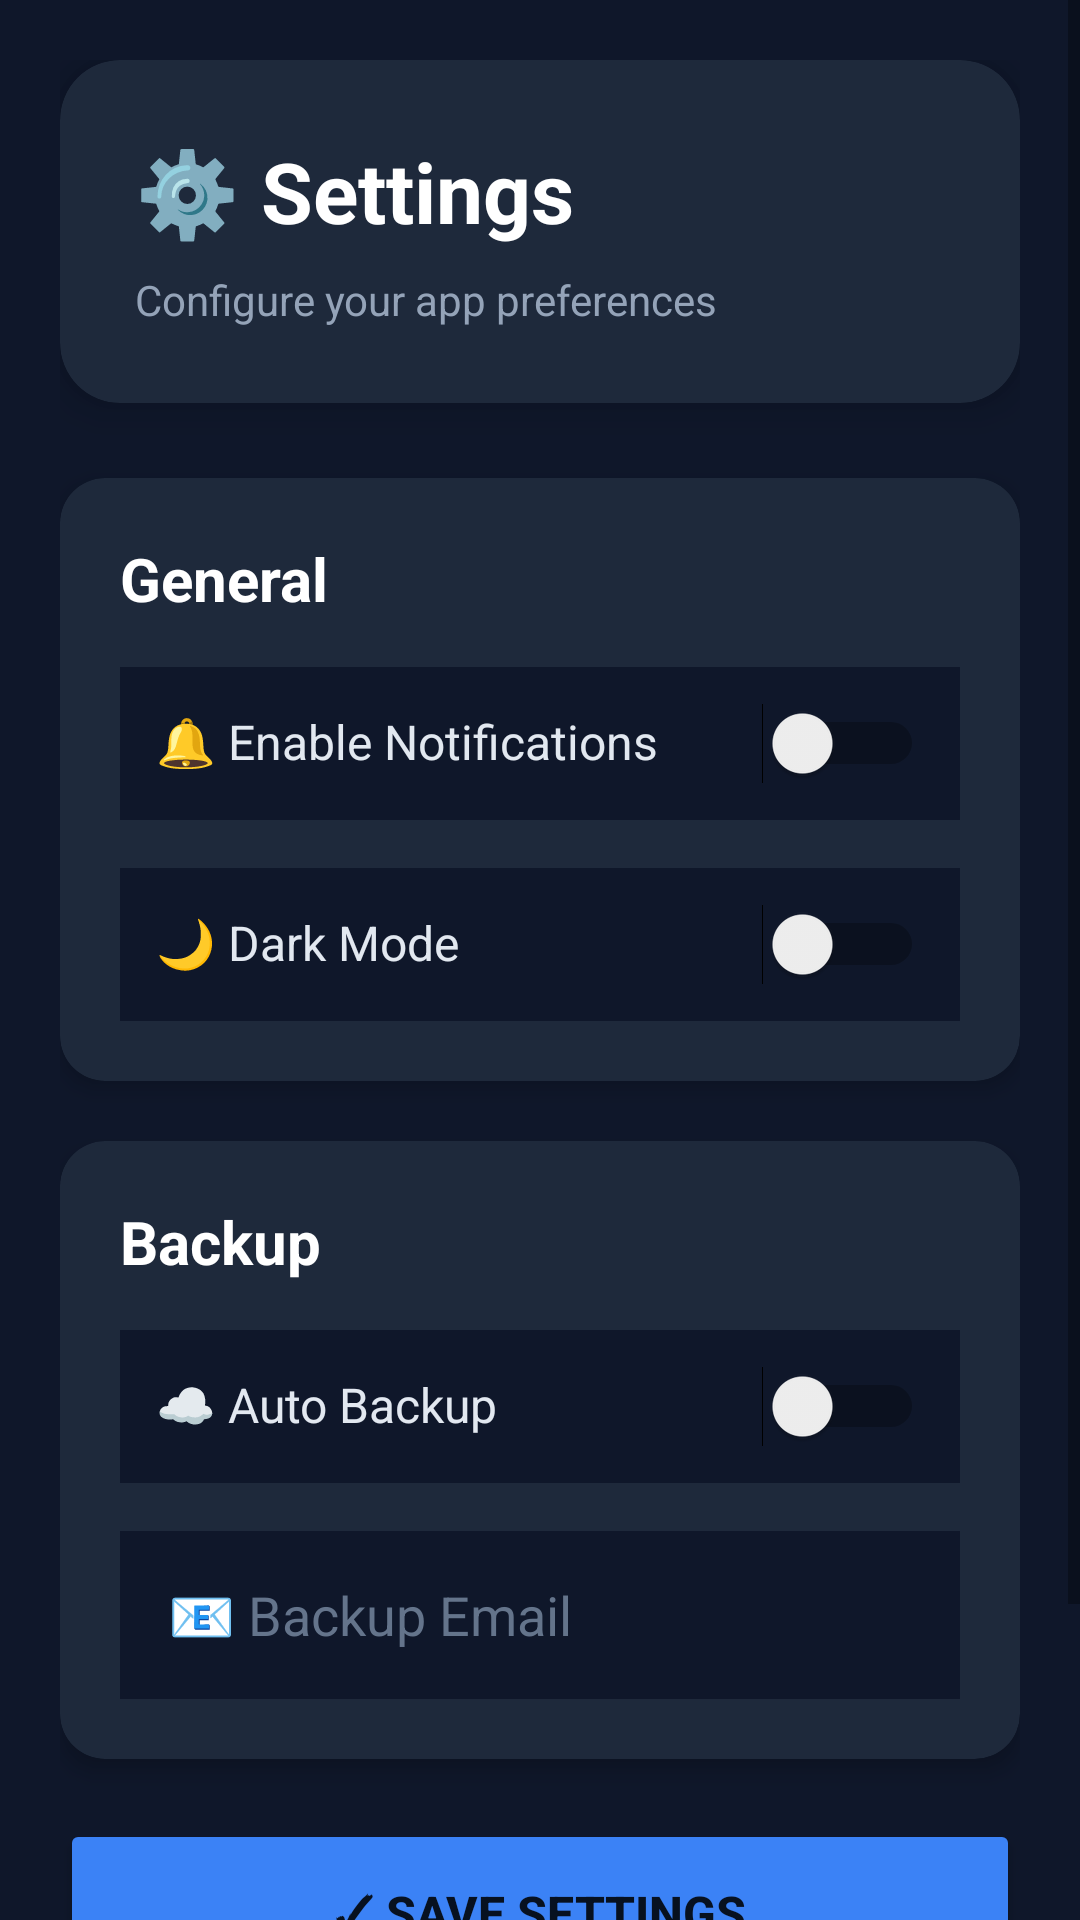

Produce the Android XML layout that renders to this screen, including the resource entries it uses.
<!-- AndroidManifest.xml: application theme Theme.CampusBuddy -->
<!-- res/layout/activity_settings.xml -->
﻿<?xml version="1.0" encoding="utf-8"?>
<ScrollView xmlns:android="http://schemas.android.com/apk/res/android"
    xmlns:app="http://schemas.android.com/apk/res-auto"
    android:layout_width="match_parent"
    android:layout_height="match_parent"
    android:background="#0F172A">

    <LinearLayout
        android:layout_width="match_parent"
        android:layout_height="wrap_content"
        android:orientation="vertical"
        android:padding="20dp">

        <androidx.cardview.widget.CardView
            android:layout_width="match_parent"
            android:layout_height="wrap_content"
            android:layout_marginBottom="25dp"
            app:cardBackgroundColor="#1E293B"
            app:cardCornerRadius="20dp"
            app:cardElevation="8dp">

            <LinearLayout
                android:layout_width="match_parent"
                android:layout_height="wrap_content"
                android:orientation="vertical"
                android:padding="25dp">

                <TextView
                    android:layout_width="wrap_content"
                    android:layout_height="wrap_content"
                    android:text="⚙️ Settings"
                    android:textSize="28sp"
                    android:textStyle="bold"
                    android:textColor="#FFFFFF"/>

                <TextView
                    android:layout_width="wrap_content"
                    android:layout_height="wrap_content"
                    android:text="Configure your app preferences"
                    android:textSize="14sp"
                    android:textColor="#94A3B8"
                    android:layout_marginTop="8dp"/>
            </LinearLayout>
        </androidx.cardview.widget.CardView>

        <androidx.cardview.widget.CardView
            android:layout_width="match_parent"
            android:layout_height="wrap_content"
            android:layout_marginBottom="20dp"
            app:cardBackgroundColor="#1E293B"
            app:cardCornerRadius="15dp"
            app:cardElevation="4dp">

            <LinearLayout
                android:layout_width="match_parent"
                android:layout_height="wrap_content"
                android:orientation="vertical"
                android:padding="20dp">

                <TextView
                    android:layout_width="wrap_content"
                    android:layout_height="wrap_content"
                    android:text="General"
                    android:textSize="20sp"
                    android:textStyle="bold"
                    android:textColor="#FFFFFF"
                    android:layout_marginBottom="16dp"/>

                <LinearLayout
                    android:layout_width="match_parent"
                    android:layout_height="wrap_content"
                    android:orientation="horizontal"
                    android:layout_marginBottom="16dp"
                    android:padding="12dp"
                    android:background="#0F172A">
                    <TextView
                        android:layout_width="0dp"
                        android:layout_height="wrap_content"
                        android:layout_weight="1"
                        android:text="🔔 Enable Notifications"
                        android:textSize="16sp"
                        android:textColor="#E2E8F0"/>
                    <Switch
                        android:id="@+id/switchNotifications"
                        android:layout_width="wrap_content"
                        android:layout_height="wrap_content"/>
                </LinearLayout>

                <LinearLayout
                    android:layout_width="match_parent"
                    android:layout_height="wrap_content"
                    android:orientation="horizontal"
                    android:padding="12dp"
                    android:background="#0F172A">
                    <TextView
                        android:layout_width="0dp"
                        android:layout_height="wrap_content"
                        android:layout_weight="1"
                        android:text="🌙 Dark Mode"
                        android:textSize="16sp"
                        android:textColor="#E2E8F0"/>
                    <Switch
                        android:id="@+id/switchDarkMode"
                        android:layout_width="wrap_content"
                        android:layout_height="wrap_content"/>
                </LinearLayout>
            </LinearLayout>
        </androidx.cardview.widget.CardView>

        <androidx.cardview.widget.CardView
            android:layout_width="match_parent"
            android:layout_height="wrap_content"
            android:layout_marginBottom="20dp"
            app:cardBackgroundColor="#1E293B"
            app:cardCornerRadius="15dp"
            app:cardElevation="4dp">

            <LinearLayout
                android:layout_width="match_parent"
                android:layout_height="wrap_content"
                android:orientation="vertical"
                android:padding="20dp">

                <TextView
                    android:layout_width="wrap_content"
                    android:layout_height="wrap_content"
                    android:text="Backup"
                    android:textSize="20sp"
                    android:textStyle="bold"
                    android:textColor="#FFFFFF"
                    android:layout_marginBottom="16dp"/>

                <LinearLayout
                    android:layout_width="match_parent"
                    android:layout_height="wrap_content"
                    android:orientation="horizontal"
                    android:layout_marginBottom="16dp"
                    android:padding="12dp"
                    android:background="#0F172A">
                    <TextView
                        android:layout_width="0dp"
                        android:layout_height="wrap_content"
                        android:layout_weight="1"
                        android:text="☁️ Auto Backup"
                        android:textSize="16sp"
                        android:textColor="#E2E8F0"/>
                    <Switch
                        android:id="@+id/switchAutoBackup"
                        android:layout_width="wrap_content"
                        android:layout_height="wrap_content"/>
                </LinearLayout>

                <EditText
                    android:id="@+id/etBackupEmail"
                    android:layout_width="match_parent"
                    android:layout_height="56dp"
                    android:hint="📧 Backup Email"
                    android:inputType="textEmailAddress"
                    android:padding="16dp"
                    android:background="#0F172A"
                    android:textColor="#FFFFFF"
                    android:textColorHint="#64748B"/>
            </LinearLayout>
        </androidx.cardview.widget.CardView>

        <Button
            android:id="@+id/btnSave"
            android:layout_width="match_parent"
            android:layout_height="wrap_content"
            android:text="✓ Save Settings"
            android:textSize="16sp"
            android:textStyle="bold"
            android:padding="20dp"
            android:backgroundTint="#3B82F6"
            android:layout_marginBottom="15dp"/>

        <Button
            android:id="@+id/btnBack"
            android:layout_width="match_parent"
            android:layout_height="wrap_content"
            android:text="← Back"
            android:textSize="16sp"
            android:padding="20dp"
            android:backgroundTint="#475569"/>

    </LinearLayout>
</ScrollView>
<!-- resources referenced by this layout -->
<resources>
  <style name="Theme.CampusBuddy" parent="Theme.MaterialComponents.DayNight.DarkActionBar">
          <item name="colorPrimary">@color/accent</item>
          <item name="colorPrimaryVariant">@color/accent_hover</item>
          <item name="colorOnPrimary">@color/white</item>
          <item name="colorSecondary">@color/teal_200</item>
          <item name="colorSecondaryVariant">@color/teal_700</item>
          <item name="colorOnSecondary">@color/black</item>
          <item name="android:statusBarColor">@color/primary_dark</item>
          <item name="android:windowBackground">@color/background</item>
      </style>
  <color name="accent">#3B82F6</color>
  <color name="accent_hover">#2563EB</color>
  <color name="white">#FFFFFFFF</color>
  <color name="teal_200">#FF03DAC5</color>
  <color name="teal_700">#FF018786</color>
  <color name="black">#FF000000</color>
  <color name="primary_dark">#0F172A</color>
  <color name="background">#1E293B</color>
</resources>
